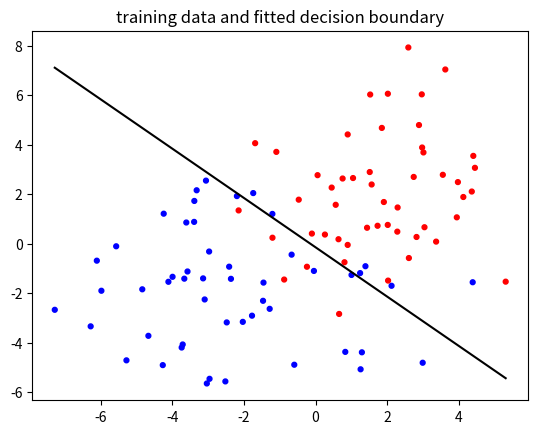
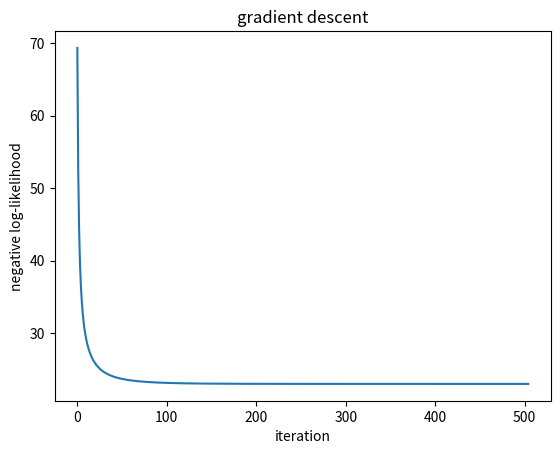

Recreate these plots in Python, in order.
# lr-gd.py -- logistic regression trained by gradient descent.
# ECE 453, Homework 2 (starter code). Fill in log_hess() and newton_method() for part (c).
import numpy as np
import matplotlib.pyplot as plt
import time

# ---------------------------------------------------------------------------
# synthetic two-class training data   (set n_samples = 100000 for part (d))
# ---------------------------------------------------------------------------
n_samples = 100
rng = np.random.default_rng(453)
n0 = n_samples // 2
n1 = n_samples - n0
x = np.vstack([rng.normal(loc=[-2.0, -2.0], scale=2.5, size=(n0, 2)),
               rng.normal(loc=[ 2.0,  2.0], scale=2.5, size=(n1, 2))])
y = np.concatenate([np.zeros(n0), np.ones(n1)])
# NOTE: each ROW of x is one data point (the lecture notes treat x as a column vector).
# Augment every point with a leading 1 so that theta[0] plays the role of the bias term.
x = np.hstack([np.ones((n_samples, 1)), x])          # x is now "x tilde", shape (n_samples, 3)

# ---------------------------------------------------------------------------
# model
# ---------------------------------------------------------------------------
def logistic_func(theta, x):
    """logistic function g(theta^T x_i) evaluated for every row x_i of x"""
    return 1.0 / (1.0 + np.exp(-x.dot(theta)))

def neg_log_like(theta, x, y):
    """negative log-likelihood  -l(theta)"""
    g = logistic_func(theta, x)
    return -np.sum(y * np.log(g) + (1.0 - y) * np.log(1.0 - g))

def log_grad(theta, x, y):
    """gradient of the negative log-likelihood with respect to theta"""
    g = logistic_func(theta, x)
    return x.T.dot(g - y)

# implementation of gradient descent for logistic regression
def grad_desc(theta, x, y, alpha, tol, maxiter):
    nll_vec = []
    nll_vec.append(neg_log_like(theta, x, y))
    nll_delta = 2.0*tol
    iter = 0
    while (nll_delta > tol) and (iter < maxiter):
        theta = theta - (alpha * log_grad(theta, x, y)) 
        nll_vec.append(neg_log_like(theta, x, y))
        nll_delta = nll_vec[-2]-nll_vec[-1]
        iter += 1
    return theta, np.array(nll_vec)
# function to compute the Hessian of the negative log-likelihood
def log_hess(theta, x, y):
    # YOUR CODE HERE  (part (c))
    raise NotImplementedError

# implementation of the Newton's method for logistic regression
def newton_method(theta, x, y, tol, maxiter):
    # YOUR CODE HERE  (part (c)) -- same interface as grad_desc, but no step size
    raise NotImplementedError

# ---------------------------------------------------------------------------
# run
# ---------------------------------------------------------------------------
alpha   = 0.001      # step size: experiment with this for part (a)
tol     = 1e-6       # do not change for your report
maxiter = 10000      # do not change for your report

theta0 = np.zeros(x.shape[1])
t0 = time.time()
theta, cost = grad_desc(theta0, x, y, alpha, tol, maxiter)
print('gradient descent: step size = %g, cost = %.3f, iterations = %d, time (s) = %.3f'
      % (alpha, cost[-1], len(cost) - 1, time.time() - t0))

# ---- plotting (comment this block out for part (d)) ----
plt.figure()
plt.scatter(x[:, 1], x[:, 2], c=y, cmap='bwr', s=12)
xs = np.linspace(x[:, 1].min(), x[:, 1].max(), 100)
plt.plot(xs, -(theta[0] + theta[1] * xs) / theta[2], 'k-')      # decision boundary theta^T x = 0
plt.title('training data and fitted decision boundary')
plt.figure()
plt.plot(cost)
plt.xlabel('iteration'); plt.ylabel('negative log-likelihood'); plt.title('gradient descent')
plt.show()
